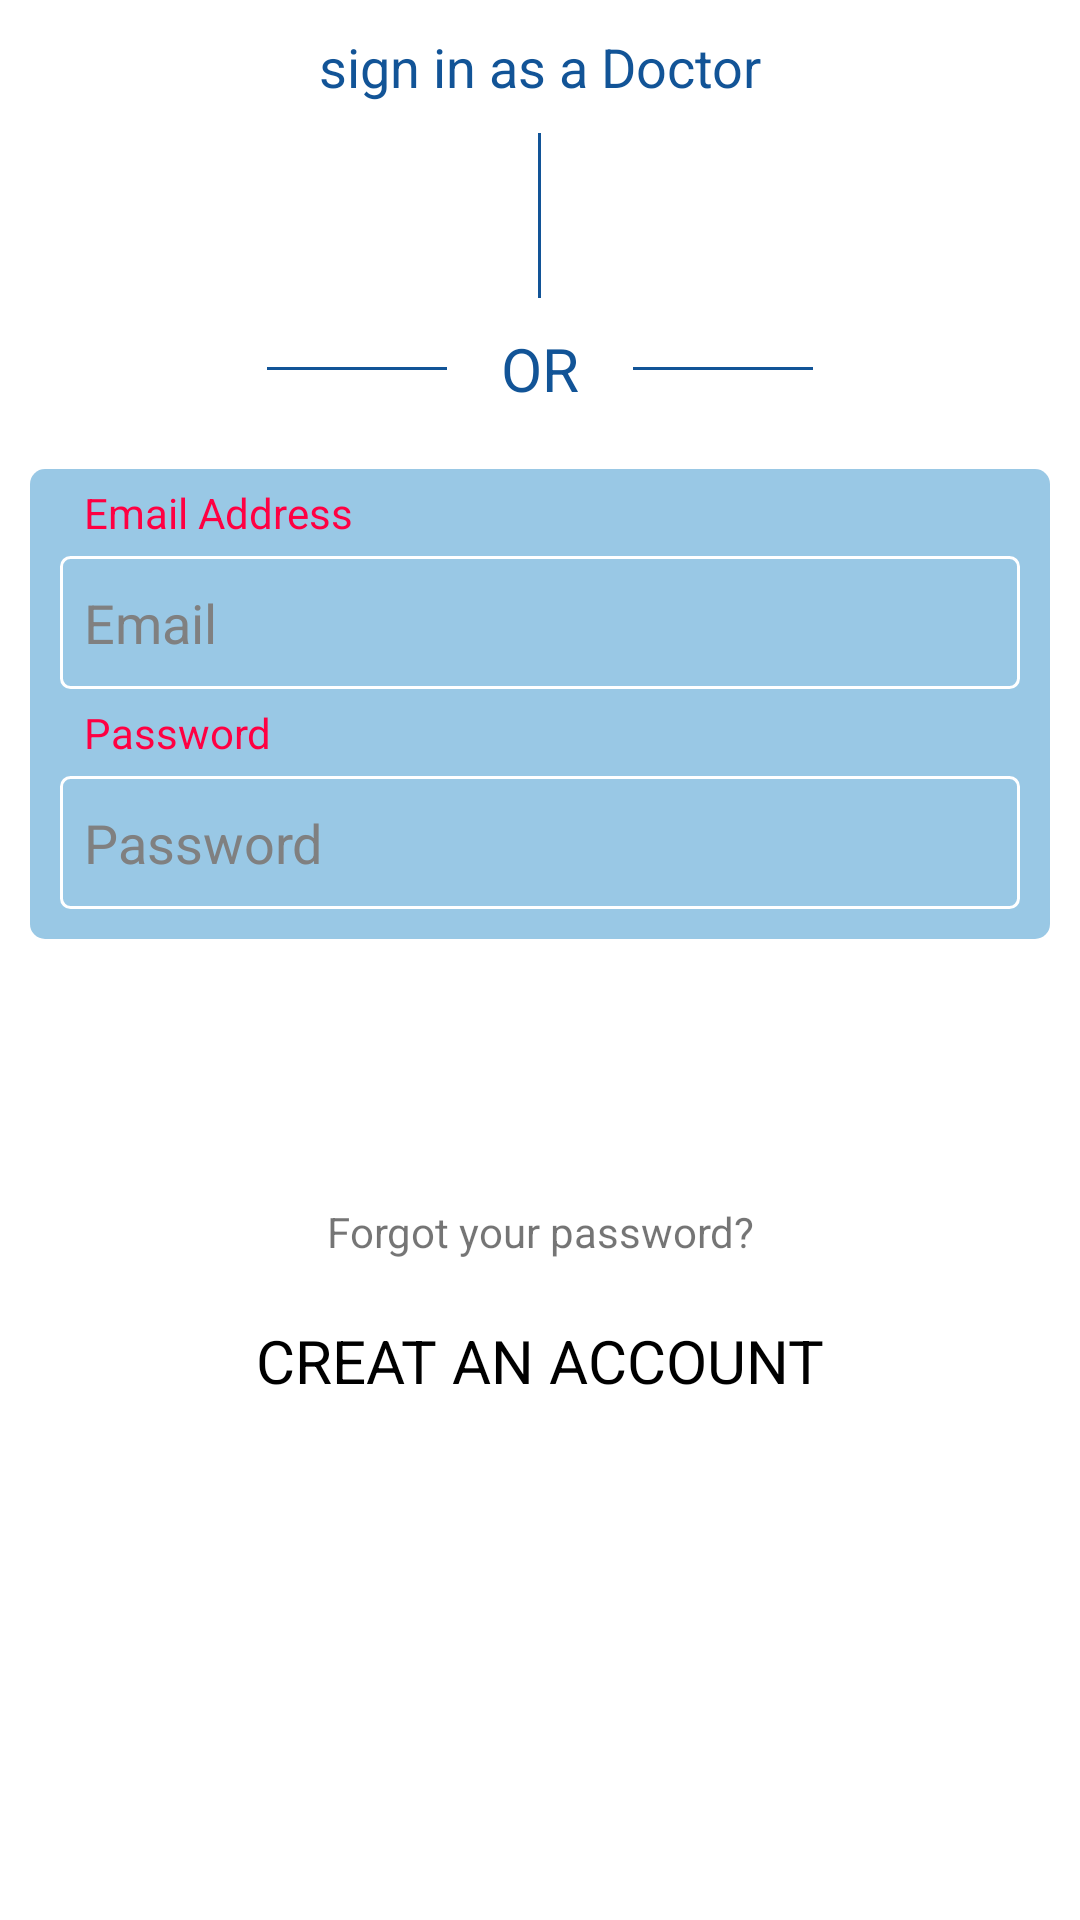

Produce the Android XML layout that renders to this screen, including the resource entries it uses.
<!-- AndroidManifest.xml: application theme AppTheme -->
<!-- res/layout/doctorlogin.xml -->
<?xml version="1.0" encoding="utf-8"?>
<ScrollView xmlns:android="http://schemas.android.com/apk/res/android"
    android:orientation="vertical" android:layout_width="match_parent"
    android:layout_height="match_parent"
    android:background="#ffffff"
    >



    <LinearLayout
        android:layout_width="match_parent"
        android:layout_height="match_parent"
        android:orientation="vertical"
        >


        <TextView
            android:layout_width="match_parent"
            android:layout_height="wrap_content"
            android:id="@+id/text"
            android:text="sign in as a Doctor"
            android:padding="10dp"
            android:textSize="18sp"
            android:textColor="@color/colorPrimary"
            android:layout_gravity="center_vertical"
            android:gravity="center"
            />



        <LinearLayout
            android:layout_width="wrap_content"
            android:layout_height="wrap_content"
            android:orientation="horizontal"
            android:layout_gravity="center_horizontal"
            >

            <ImageButton
                android:layout_width="35dp"
                android:layout_height="35dp"
                android:layout_margin="10dp"
                android:background="@drawable/facebook"
                />


            <TextView
                android:layout_width="1dp"
                android:layout_height="match_parent"
                android:layout_marginStart="18dp"
                android:layout_marginEnd="18dp"
                android:background="@color/colorPrimary"
                />


            <ImageButton
                android:layout_width="35dp"
                android:layout_height="35dp"
                android:layout_margin="10dp"
                android:background="@drawable/google"
                />


        </LinearLayout>


        <LinearLayout
            android:layout_width="wrap_content"
            android:layout_height="wrap_content"
            android:orientation="horizontal"
            android:layout_gravity="center_horizontal"
            >


            <TextView
                android:layout_width="60dp"
                android:layout_height="1dp"
                android:background="@color/colorPrimary"
                android:layout_gravity="center_vertical"
                />



            <TextView
                android:layout_width="wrap_content"
                android:layout_height="wrap_content"
                android:gravity="center"
                android:layout_gravity="center_vertical"
                android:text="OR"
                android:textColor="@color/colorPrimary"
                android:textSize="20sp"
                android:paddingTop="10dp"
                android:paddingBottom="10dp"
                android:paddingStart="18dp"
                android:paddingEnd="18dp"
                />


            <TextView
                android:layout_width="60dp"
                android:layout_height="1dp"
                android:background="@color/colorPrimary"
                android:layout_gravity="center_vertical"
                />


        </LinearLayout>


        <LinearLayout
            android:layout_width="match_parent"
            android:layout_height="wrap_content"
            android:orientation="vertical"
            android:paddingBottom="10dp"
            android:layout_margin="10dp"
            android:background="@drawable/background"
            >

            <TextView
                android:layout_width="match_parent"
                android:layout_height="wrap_content"
                android:paddingEnd="18dp"
                android:paddingStart="18dp"
                android:paddingTop="5dp"
                android:paddingBottom="5dp"
                android:text="Email Address"
                android:textColor="@color/colorAccent"
                />

            <EditText
                android:layout_width="match_parent"
                android:layout_height="wrap_content"
                android:layout_marginEnd="10dp"
                android:layout_marginStart="10dp"
                android:textColor="#ffffff"
                android:hint="Email"
                android:background="@drawable/edit_back"
                android:textColorHint="#808080"
                android:paddingStart="8dp"
                android:paddingEnd="8dp"
                android:paddingTop="10dp"
                android:paddingBottom="10dp"
                />


            <TextView
                android:layout_width="match_parent"
                android:layout_height="wrap_content"
                android:paddingEnd="18dp"
                android:paddingStart="18dp"
                android:paddingTop="5dp"
                android:paddingBottom="5dp"
                android:text="Password"
                android:textColor="@color/colorAccent"
                />

            <EditText
                android:id="@+id/editText"
                android:layout_width="match_parent"
                android:layout_height="wrap_content"
                android:layout_marginEnd="10dp"
                android:layout_marginStart="10dp"
                android:background="@drawable/edit_back"
                android:hint="Password"
                android:paddingBottom="10dp"
                android:inputType="textPassword"
                android:paddingEnd="8dp"
                android:paddingStart="8dp"
                android:paddingTop="10dp"
                android:textColor="#ffffff"
                android:textColorHint="#808080" />


        </LinearLayout>


        <Button
            android:layout_width="match_parent"
            android:layout_height="wrap_content"
            android:layout_marginStart="18dp"
            android:layout_marginEnd="18dp"
            android:layout_marginBottom="10dp"
            android:layout_marginTop="10dp"
            android:text="LOGIN"
            android:layout_gravity="center_horizontal"
            android:gravity="center"
            android:id="@+id/login"
            android:textColor="#ffffff"
            android:background="@drawable/button_back"
            android:padding="10dp"
            android:textStyle="bold"
            />


        <TextView
            android:layout_width="match_parent"
            android:layout_height="wrap_content"
            android:id="@+id/textview"
            android:layout_gravity="center_vertical"
            android:gravity="center"
            android:padding="10dp"
            android:text="Forgot your password?"/>


        <TextView
            android:layout_width="match_parent"
            android:layout_height="wrap_content"
            android:id="@+id/account"
            android:layout_gravity="center_vertical"
            android:gravity="center"
            android:padding="10dp"
            android:textSize="20sp"
            android:textColor="#000000"
            android:text="CREAT AN ACCOUNT"/>


    </LinearLayout>




</ScrollView>
<!-- resources referenced by this layout -->
<resources>
  <color name="colorAccent">#ff0042</color>
  <color name="colorPrimary">#125497</color>
  <!-- drawable background (drawable) -->
  <?xml version="1.0" encoding="utf-8"?>
  <shape xmlns:android="http://schemas.android.com/apk/res/android"
      android:shape="rectangle"
      >
  
      <corners
          android:radius="5dp"/>
  
  
      <solid
          android:color="#660277BD"/>
  
  
  </shape>
  <!-- drawable edit_back (drawable) -->
  <?xml version="1.0" encoding="utf-8"?>
  <shape xmlns:android="http://schemas.android.com/apk/res/android"
      android:shape="rectangle"
      >
  
  
  
      <corners
          android:radius="3dp"/>
  
  
      <stroke
          android:color="#ffffff"
          android:width="1dp"/>
  
  
  </shape>
  <!-- drawable facebook (drawable) -->
  <?xml version="1.0" encoding="utf-8"?>
  <vector xmlns:android="http://schemas.android.com/apk/res/android"
      android:height="24dp"
      android:width="24dp"
      android:viewportWidth="24"
      android:viewportHeight="24">
      <path android:fillColor="#ffffff" android:pathData="M5,3H19A2,2 0 0,1 21,5V19A2,2 0 0,1 19,21H5A2,2 0 0,1 3,19V5A2,2 0 0,1 5,3M18,5H15.5A3.5,3.5 0 0,0 12,8.5V11H10V14H12V21H15V14H18V11H15V9A1,1 0 0,1 16,8H18V5Z" />
  </vector>
  <!-- drawable google (drawable) -->
  <vector xmlns:android="http://schemas.android.com/apk/res/android"
      android:height="24dp"
      android:width="24dp"
      android:viewportWidth="24"
      android:viewportHeight="24">
      <path android:fillColor="#ffffff" android:pathData="M20,2A2,2 0 0,1 22,4V20A2,2 0 0,1 20,22H4A2,2 0 0,1 2,20V4C2,2.89 2.9,2 4,2H20M20,12H18V10H17V12H15V13H17V15H18V13H20V12M9,11.29V13H11.86C11.71,13.71 11,15.14 9,15.14C7.29,15.14 5.93,13.71 5.93,12C5.93,10.29 7.29,8.86 9,8.86C10,8.86 10.64,9.29 11,9.64L12.36,8.36C11.5,7.5 10.36,7 9,7C6.21,7 4,9.21 4,12C4,14.79 6.21,17 9,17C11.86,17 13.79,15 13.79,12.14C13.79,11.79 13.79,11.57 13.71,11.29H9Z" />
  </vector>
  <style name="AppTheme" parent="Theme.AppCompat.Light.NoActionBar">
          
          <item name="colorPrimary">@color/colorPrimary</item>
          <item name="colorPrimaryDark">@color/colorPrimaryDark</item>
          <item name="colorAccent">@color/colorAccent</item>
          <item name="drawerArrowStyle">@style/DrawerArrowStyle</item>
      </style>
  <color name="colorPrimaryDark">#0c4581</color>
  <style name="DrawerArrowStyle" parent="Widget.AppCompat.DrawerArrowToggle">
  
  
          <item name="color">@android:color/white</item>
      </style>
</resources>
